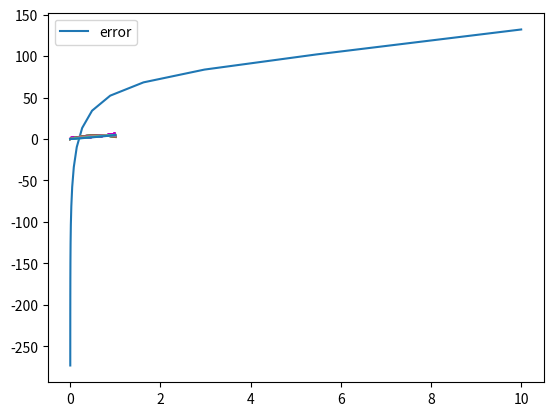

Reproduce this figure in Python.
# ex 1 week 36

"""
a)
"""
import os
import numpy as np
import matplotlib.pyplot as plt

x = np.random.rand(100)
y = 2.0+5*x*x+0.1*np.random.randn(100)

X = np.ones((len(x),3))

for i in range(2):
    X[:,i+1] = x.T**(i+1)

def bridge(l,X):
    bridge = []
    Beta0 = np.array([np.mean(y)])
    for i in l:
        Beta12 = np.linalg.inv(X.T @ X + i*np.eye(2)) @ (X.T@y)
        Beta = np.concatenate((Beta0,Beta12))
        bridge.append(Beta)
    return bridge

def RSS(l, bridge,X):
    rsslist = []
    for i, k in enumerate(l):
        b = bridge[i][1:]
        rsslist.append(((y-X @ b).T @ (y-X @ b)) + k*(b.T@b))
    return rsslist

l = np.logspace(-4, 1, 20)
rsslist = RSS(np.log10(l), bridge(l,X[:,1:]),X[:,1:])
plt.plot(l, rsslist, label='error')
plt.legend()
plt.show()


x2 = np.linspace(0,1,100)
X2 = np.zeros((len(x2),3))

for i in range(2):
    X2[:,i+1] = x2.T**(i+1)

plt.scatter(x,y, color='m', s=1)

for i in bridge(l, X2[:,1:]):
    plt.plot(x2, X2@i, label = f'beta = {i}')
plt.show()

"""
b)
"""
